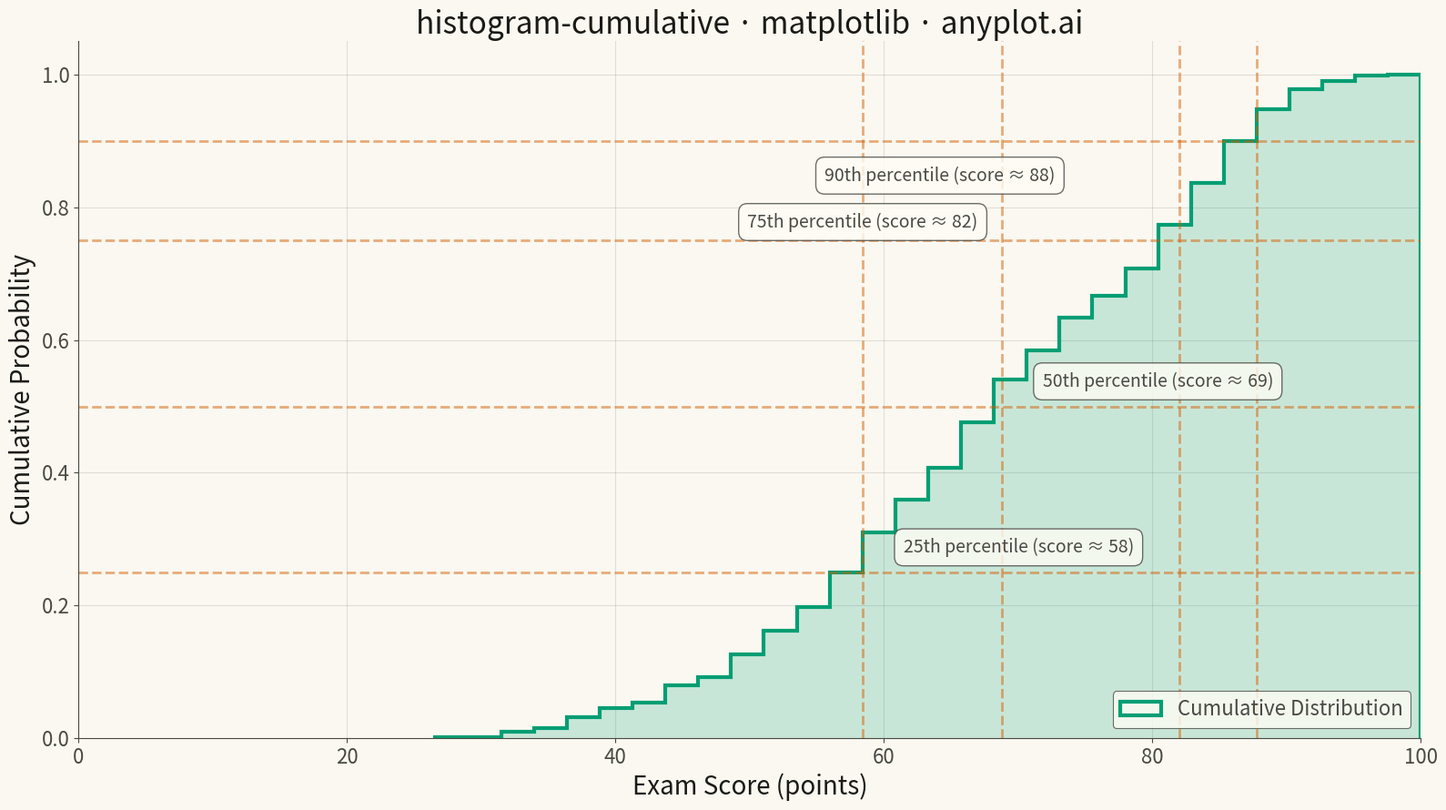

Write Python code to recreate this figure.
""" anyplot.ai
histogram-cumulative: Cumulative Histogram
Library: matplotlib 3.10.9 | Python 3.13.13
Quality: 97/100 | Updated: 2026-05-11
"""

import os

import matplotlib.pyplot as plt
import numpy as np


# Theme tokens (see prompts/default-style-guide.md)
THEME = os.getenv("ANYPLOT_THEME", "light")
PAGE_BG = "#FAF8F1" if THEME == "light" else "#1A1A17"
ELEVATED_BG = "#FFFDF6" if THEME == "light" else "#242420"
INK = "#1A1A17" if THEME == "light" else "#F0EFE8"
INK_SOFT = "#4A4A44" if THEME == "light" else "#B8B7B0"
INK_MUTED = "#6B6A63" if THEME == "light" else "#A8A79F"
BRAND = "#009E73"  # Okabe-Ito position 1
ACCENT = "#D55E00"  # Okabe-Ito position 2 for reference lines

# Data - exam scores with realistic distribution
np.random.seed(42)
scores = np.concatenate(
    [
        np.random.normal(65, 10, 300),  # Average performers
        np.random.normal(85, 5, 150),  # High performers
        np.random.normal(45, 8, 50),  # Lower performers
    ]
)
scores = np.clip(scores, 0, 100)

# Plot
fig, ax = plt.subplots(figsize=(16, 9), facecolor=PAGE_BG)
ax.set_facecolor(PAGE_BG)

# Cumulative histogram with step display
n, bins, patches = ax.hist(
    scores,
    bins=30,
    cumulative=True,
    density=True,
    histtype="step",
    linewidth=3,
    color=BRAND,
    label="Cumulative Distribution",
)

# Add filled area under the step function for better visibility
ax.hist(scores, bins=30, cumulative=True, density=True, histtype="stepfilled", alpha=0.2, color=BRAND)

# Add percentile bands using axhspan for distinctive matplotlib features
percentiles = [25, 50, 75, 90]
for p in percentiles:
    pct_value = np.percentile(scores, p)
    ax.axhline(y=p / 100, color=ACCENT, linestyle="--", linewidth=2, alpha=0.5)
    ax.axvline(x=pct_value, color=ACCENT, linestyle="--", linewidth=2, alpha=0.5)

    # Position annotations to avoid overlap
    if p == 90:
        xytext = (pct_value - 15, p / 100 - 0.06)
        ha = "right"
    elif p == 75:
        xytext = (pct_value - 15, p / 100 + 0.02)
        ha = "right"
    else:
        xytext = (pct_value + 3, p / 100 + 0.03)
        ha = "left"

    ax.annotate(
        f"{p}th percentile (score ≈ {pct_value:.0f})",
        xy=(pct_value, p / 100),
        xytext=xytext,
        fontsize=14,
        color=INK_SOFT,
        ha=ha,
        bbox={"boxstyle": "round,pad=0.5", "facecolor": ELEVATED_BG, "edgecolor": INK_SOFT, "alpha": 0.8},
    )

# Style
ax.set_xlabel("Exam Score (points)", fontsize=20, color=INK)
ax.set_ylabel("Cumulative Probability", fontsize=20, color=INK)
ax.set_title("histogram-cumulative · matplotlib · anyplot.ai", fontsize=24, fontweight="medium", color=INK)
ax.tick_params(axis="both", labelsize=16, colors=INK_SOFT)
ax.set_xlim(0, 100)
ax.set_ylim(0, 1.05)

# Grid styling
ax.grid(True, alpha=0.15, linestyle="-", linewidth=0.8, color=INK_SOFT)
ax.set_axisbelow(True)

# Spine styling
ax.spines["top"].set_visible(False)
ax.spines["right"].set_visible(False)
for s in ("left", "bottom"):
    ax.spines[s].set_color(INK_SOFT)
    ax.spines[s].set_linewidth(0.8)

# Legend
leg = ax.legend(fontsize=16, loc="lower right")
if leg:
    leg.get_frame().set_facecolor(ELEVATED_BG)
    leg.get_frame().set_edgecolor(INK_SOFT)
    leg.get_frame().set_linewidth(0.8)
    for text in leg.get_texts():
        text.set_color(INK_SOFT)

plt.tight_layout()
plt.savefig(f"plot-{THEME}.png", dpi=300, bbox_inches="tight", facecolor=PAGE_BG)
